The GitHub repository stahiomar/Cat-Breed-Classification-using-CNN contains a labelled image folder "dataset" with 3 categories: orange cat, siamese cat, sphynx cat. Examples follow, each with its label.

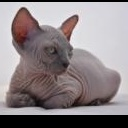
Label: sphynx cat

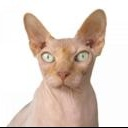
Label: sphynx cat

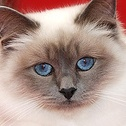
Label: siamese cat

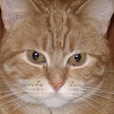
Label: orange cat

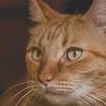
Label: orange cat

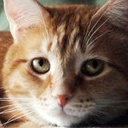
Label: orange cat
